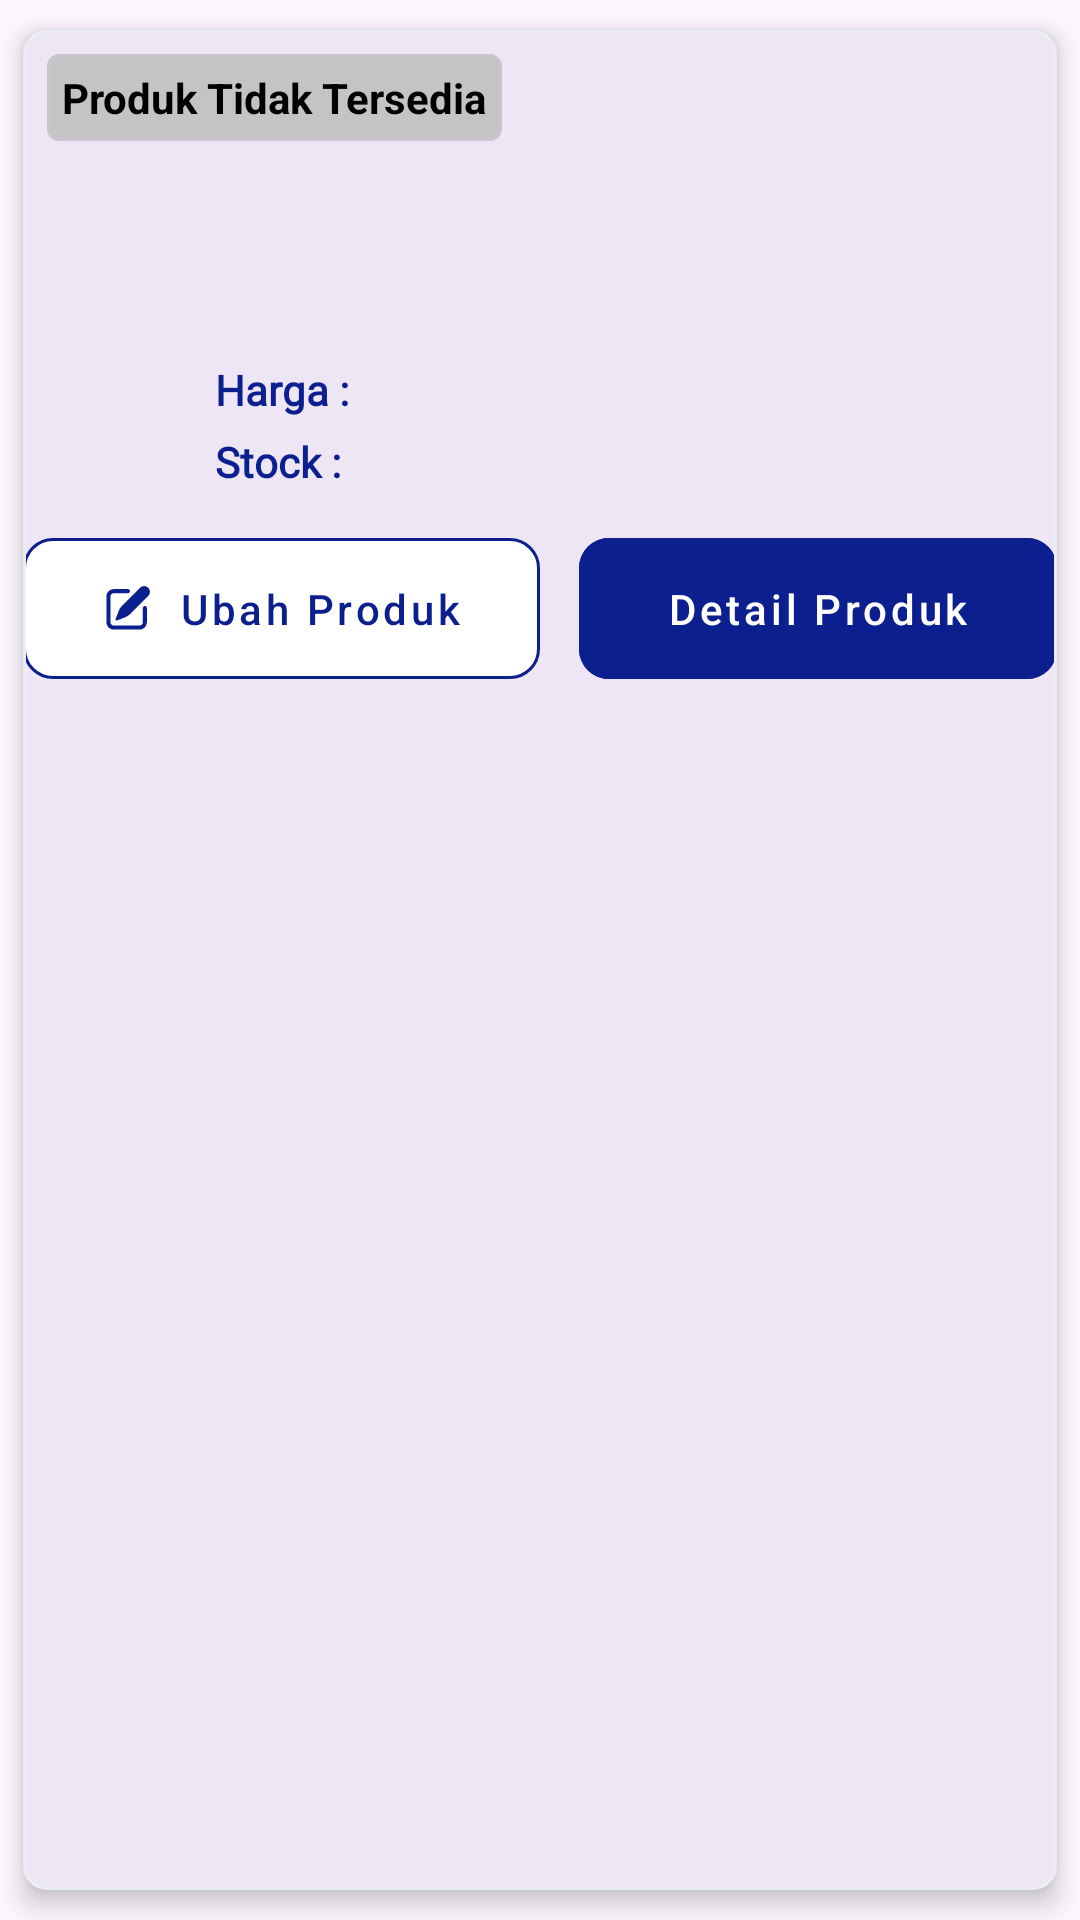

This screen was rendered from an Android layout file. Write that file and the resources it references.
<!-- AndroidManifest.xml: application theme Theme.MyApplicationSkripsiIqbal3 -->
<!-- res/layout/fragment_list_product_item.xml -->
<?xml version="1.0" encoding="utf-8"?>
<layout xmlns:android="http://schemas.android.com/apk/res/android"
    xmlns:app="http://schemas.android.com/apk/res-auto"
    xmlns:tools="http://schemas.android.com/tools">


    <data>

        <variable
            name="itemView"
            type="com.example.core.domain.model.product.ProductModel" />


    </data>



    <com.google.android.material.card.MaterialCardView
        android:id="@+id/cvItemWishlist"
        android:layout_width="match_parent"
        android:layout_height="wrap_content"
        android:layout_marginTop="16dp"
        app:cardElevation="5dp"
        app:cardCornerRadius="8dp"
        app:cardUseCompatPadding="true"
        app:strokeColor="#E9EDF4"
        app:strokeWidth="1dp">

        <androidx.constraintlayout.widget.ConstraintLayout
            android:layout_width="match_parent"
            android:layout_height="wrap_content">

            <com.google.android.material.card.MaterialCardView
                android:id="@+id/cvProdukTidakTersedia"
                android:layout_width="wrap_content"
                android:layout_height="wrap_content"
                android:layout_marginStart="8dp"
                android:layout_marginTop="8dp"
                app:cardBackgroundColor="#C4C4C4"
                app:cardCornerRadius="4dp"
                app:layout_constraintStart_toStartOf="parent"
                app:layout_constraintTop_toTopOf="parent">

                <TextView
                    android:id="@+id/tvProdukTidakTersedia"
                    android:layout_width="wrap_content"
                    android:layout_height="wrap_content"
                    android:padding="5dp"
                    android:text="Produk Tidak Tersedia"
                    android:textColor="#000000"
                    android:textStyle="bold"
                    tools:text="Produk tidak tersedia" />




            </com.google.android.material.card.MaterialCardView>

            <ImageView
                android:id="@+id/ivDeleteProduct"
                android:layout_width="wrap_content"
                android:layout_height="wrap_content"
                android:layout_gravity="end"
                android:visibility="gone"
                android:layout_marginEnd="16dp"
                android:src="@drawable/ic_delete"
                app:layout_constraintBottom_toBottomOf="@+id/cvProdukTidakTersedia"
                app:layout_constraintEnd_toEndOf="parent"
                app:layout_constraintTop_toTopOf="@+id/cvProdukTidakTersedia" />


            <androidx.constraintlayout.widget.ConstraintLayout
                android:id="@+id/constraintLayout2"
                android:layout_width="match_parent"
                android:layout_height="wrap_content"
                android:paddingVertical="10dp"
                app:layout_constraintEnd_toEndOf="parent"
                app:layout_constraintStart_toStartOf="parent"
                app:layout_constraintTop_toBottomOf="@+id/cvProdukTidakTersedia">


                <ImageView
                    android:id="@+id/ivImageProduct"
                    imageProductUrl="@{itemView.image}"
                    android:layout_width="52dp"
                    android:layout_height="52dp"
                    app:layout_constraintBottom_toBottomOf="@id/constraintLayout13"
                    app:layout_constraintStart_toStartOf="parent"
                    app:layout_constraintTop_toTopOf="@id/constraintLayout13" />

                <androidx.constraintlayout.widget.ConstraintLayout
                    android:id="@+id/constraintLayout13"
                    android:layout_width="0dp"
                    android:layout_height="wrap_content"
                    android:layout_marginStart="12dp"
                    app:layout_constraintBottom_toBottomOf="@+id/ivImageProduct"
                    app:layout_constraintBottom_toTopOf="@id/clButton"
                    app:layout_constraintEnd_toEndOf="parent"
                    app:layout_constraintStart_toEndOf="@+id/ivImageProduct"
                    app:layout_constraintTop_toTopOf="parent">

                    <TextView
                        android:id="@+id/tvItemNameProduk"
                        android:layout_width="0dp"
                        android:layout_height="wrap_content"
                        android:layout_marginEnd="8dp"
                        android:lines="2"
                        app:layout_constraintEnd_toEndOf="parent"
                        app:layout_constraintStart_toStartOf="parent"
                        app:layout_constraintTop_toTopOf="parent"
                        tools:text="Sambungan Pipa Sock Drat Luar Pralon Pvc AW 1/2 Inchi" />


                    <androidx.constraintlayout.widget.ConstraintLayout
                        android:layout_width="match_parent"
                        android:layout_height="wrap_content"
                        app:layout_constraintEnd_toEndOf="parent"
                        app:layout_constraintStart_toStartOf="parent"
                        app:layout_constraintTop_toBottomOf="@+id/tvItemNameProduk">


                        <TextView
                            android:id="@+id/tvItemHargaProduk"
                            style="@style/mediumTextBoldBlue"
                            android:layout_width="0dp"
                            android:layout_height="wrap_content"
                            android:layout_marginStart="5dp"
                            app:layout_constraintBottom_toBottomOf="@+id/textview11"
                            app:layout_constraintStart_toEndOf="@+id/textview11"
                            app:layout_constraintTop_toTopOf="@+id/textview11"
                            tools:text="Rp 50,000 " />


                        <TextView
                            android:id="@+id/textview11"
                            style="@style/mediumTextBoldBlue"
                            android:layout_width="0dp"
                            android:layout_height="wrap_content"
                            android:layout_marginTop="4dp"
                            android:text="Harga :"
                            app:layout_constraintBottom_toBottomOf="parent"
                            app:layout_constraintStart_toStartOf="parent"
                            app:layout_constraintTop_toTopOf="parent" />


                        <TextView
                            android:id="@+id/textView2"
                            style="@style/mediumTextBoldBlue"
                            android:layout_width="0dp"
                            android:layout_height="wrap_content"
                            android:layout_marginTop="5dp"
                            android:text="Stock :"
                            app:layout_constraintBottom_toBottomOf="parent"
                            app:layout_constraintStart_toStartOf="parent"
                            app:layout_constraintTop_toBottomOf="@+id/textview11" />

                        <TextView
                            android:id="@+id/tvStock"
                            style="@style/mediumTextBoldBlue"
                            android:layout_width="0dp"
                            android:layout_height="wrap_content"
                            android:layout_marginStart="5dp"
                            app:layout_constraintBottom_toBottomOf="@+id/textView2"
                            app:layout_constraintEnd_toEndOf="parent"
                            app:layout_constraintStart_toEndOf="@+id/textView2"
                            app:layout_constraintTop_toTopOf="@+id/textView2"
                            tools:text="50 Pcs" />


                    </androidx.constraintlayout.widget.ConstraintLayout>


                </androidx.constraintlayout.widget.ConstraintLayout>

                <LinearLayout
                    android:id="@+id/clButton"
                    android:layout_width="match_parent"
                    android:layout_height="wrap_content"
                    android:layout_marginTop="16dp"
                    android:weightSum="2"
                    android:orientation="horizontal"
                    android:layout_marginBottom="8dp"
                    app:layout_constraintBottom_toBottomOf="parent"
                    app:layout_constraintEnd_toEndOf="parent"
                    app:layout_constraintStart_toStartOf="parent"
                    app:layout_constraintTop_toBottomOf="@+id/constraintLayout13">

                    <com.google.android.material.button.MaterialButton
                        android:id="@+id/btnUbah"
                        style="@style/CustomButtonPrimaryOutlined"
                        android:layout_width="match_parent"
                        android:layout_height="wrap_content"
                        android:layout_weight="1"
                        android:text="Ubah Produk"
                        app:icon="@drawable/ic_edit"
                        app:iconGravity="textStart"
                        app:iconTint="@null"
                        app:layout_constraintBottom_toBottomOf="parent"
                        app:layout_constraintEnd_toEndOf="parent"
                        app:layout_constraintStart_toStartOf="parent"
                        app:layout_constraintTop_toTopOf="parent" />


                    <com.google.android.material.button.MaterialButton
                        android:id="@+id/btnToDetailProduct"
                        style="@style/CustomButtonPrimary"
                        android:layout_width="match_parent"
                        android:layout_height="wrap_content"
                        android:layout_marginStart="13dp"
                        android:layout_weight="1"
                        android:text="Detail Produk"
                        app:layout_constraintBottom_toBottomOf="parent"
                        app:layout_constraintEnd_toEndOf="parent"
                        app:layout_constraintStart_toStartOf="parent"
                        app:layout_constraintTop_toTopOf="parent" />


                </LinearLayout>

            </androidx.constraintlayout.widget.ConstraintLayout>


        </androidx.constraintlayout.widget.ConstraintLayout>

    </com.google.android.material.card.MaterialCardView>
</layout>
<!-- resources referenced by this layout -->
<resources>
  <!-- drawable ic_delete (drawable) -->
  <vector xmlns:android="http://schemas.android.com/apk/res/android"
      android:width="24dp"
      android:height="24dp"
      android:viewportWidth="24"
      android:viewportHeight="24">
      <path
          android:pathData="M14.74,9L14.394,18M9.606,18L9.26,9M19.228,5.791C19.57,5.842 19.91,5.897 20.25,5.956M19.228,5.791L18.16,19.673C18.07,20.845 17.092,21.75 15.916,21.75H8.084C6.908,21.75 5.93,20.845 5.84,19.673L4.772,5.791M19.228,5.791C18.081,5.617 16.921,5.485 15.75,5.394M3.75,5.956C4.09,5.897 4.43,5.842 4.772,5.791M4.772,5.791C5.919,5.617 7.078,5.485 8.25,5.394M15.75,5.394V4.478C15.75,3.299 14.839,2.314 13.661,2.277C13.109,2.259 12.556,2.25 12,2.25C11.444,2.25 10.891,2.259 10.339,2.277C9.161,2.314 8.25,3.299 8.25,4.478V5.394M15.75,5.394C14.513,5.299 13.262,5.25 12,5.25C10.738,5.25 9.487,5.299 8.25,5.394"
          android:strokeLineJoin="round"
          android:strokeWidth="1.5"
          android:fillColor="#00000000"
          android:strokeColor="#9E9E9E"
          android:strokeLineCap="round"/>
  </vector>
  <style name="CustomButtonPrimary" parent="Widget.MaterialComponents.Button">
          <item name="android:backgroundTint">@color/btn_primary_bg_selector</item>
          <item name="android:textColor">@color/color_text_button_filled</item>
          <item name="android:enabled">true</item>
          <item name="android:insetTop">0dp</item>
          <item name="android:insetBottom">0dp</item>
          <item name="android:minHeight">0dp</item>
          <item name="android:paddingTop">14dp</item>
          <item name="android:paddingBottom">14dp</item>
          <item name="android:paddingStart">16dp</item>
          <item name="android:paddingEnd">16dp</item>
          <item name="android:stateListAnimator">@null</item>
          <item name="android:textAllCaps">false</item>
          <item name="cornerRadius">10dp</item>
      </style>
  <style name="CustomButtonPrimaryOutlined" parent="Widget.MaterialComponents.Button">
          <item name="android:backgroundTint">#fff</item>
          <item name="android:textColor">#0B1F8F</item>
          <item name="android:enabled">true</item>
          <item name="android:insetTop">0dp</item>
          <item name="android:insetBottom">0dp</item>
          <item name="android:minHeight">0dp</item>
          <item name="android:paddingTop">14dp</item>
          <item name="android:paddingBottom">14dp</item>
          <item name="android:paddingStart">16dp</item>
          <item name="android:paddingEnd">16dp</item>
          <item name="android:stateListAnimator">@null</item>
          <item name="android:textAllCaps">false</item>
          <item name="cornerRadius">10dp</item>
          <item name="strokeWidth">1dp</item>
          <item name="strokeColor">#0B1F8F</item>
      </style>
  <style name="mediumTextBoldBlue">
          <item name="android:textSize">@dimen/text_md</item>
          <item name="android:textColor">@color/colorPrimaryBlue</item>
          <item name="android:textStyle">bold</item>
          <item name="android:fontFamily">@font/public_sans</item>
      </style>
  <style name="Theme.MyApplicationSkripsiIqbal3" parent="Base.Theme.MyApplicationSkripsiIqbal3" />
  <dimen name="text_md">14sp</dimen>
  <color name="colorPrimaryBlue">#0B1F8F</color>
  <style name="Base.Theme.MyApplicationSkripsiIqbal3" parent="Theme.Material3.Light.NoActionBar">
          
          
      </style>
</resources>
